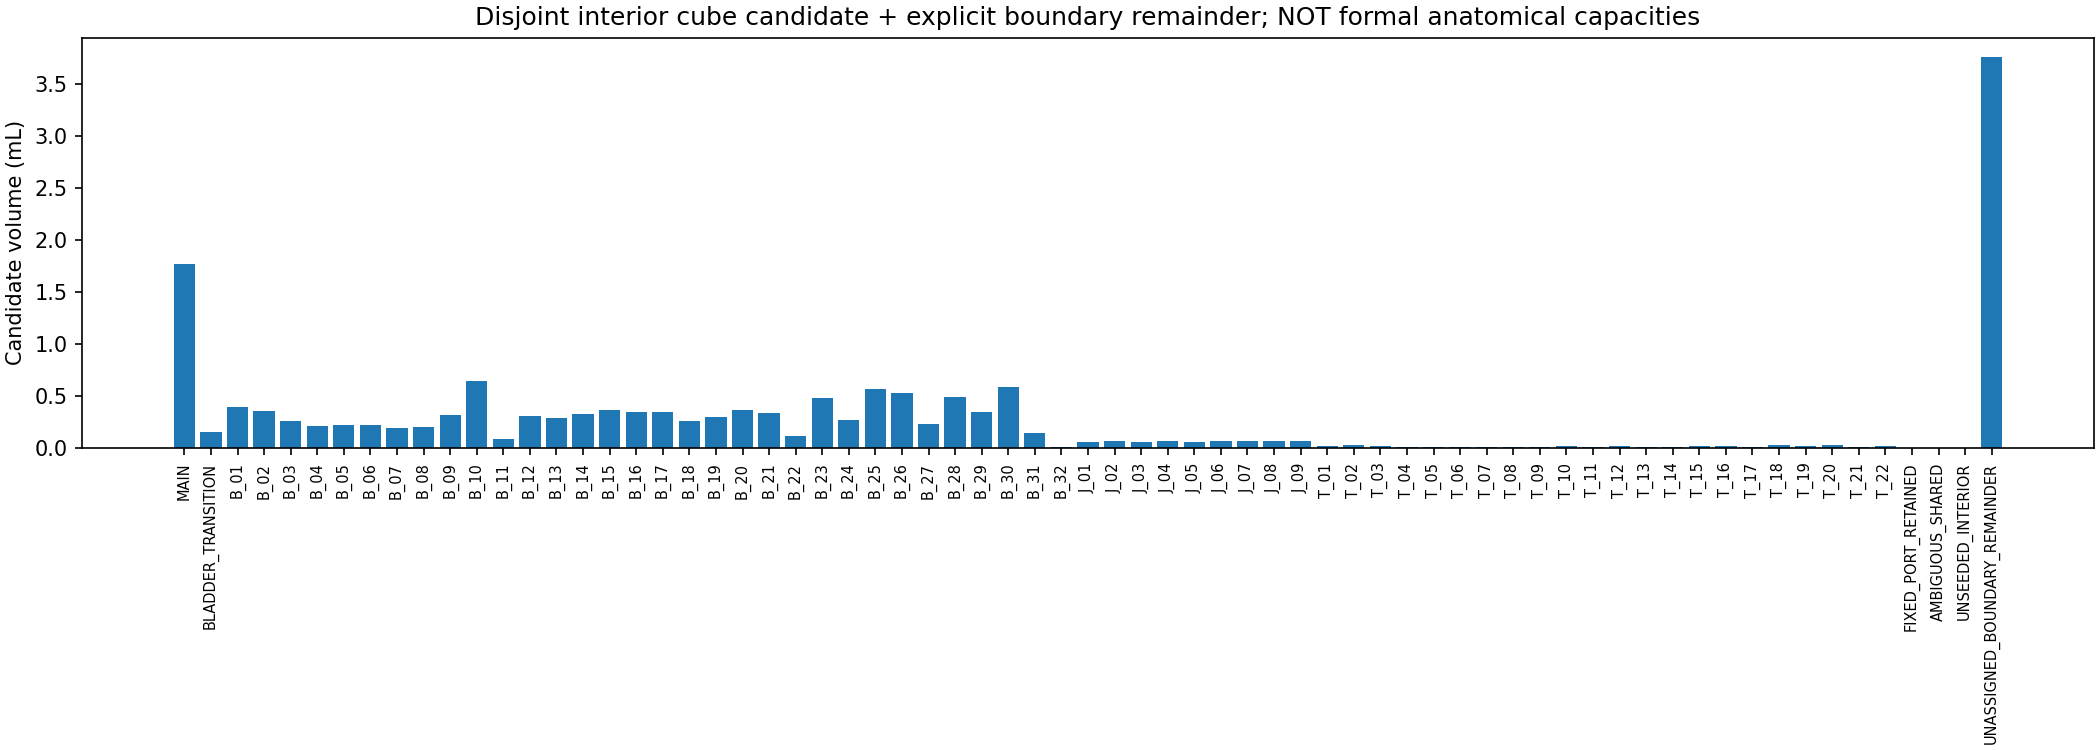

Values plotted in this chart, from the file beside it:
id, candidate_volume_mL, fraction_D2, status
MAIN, 1.77, 0.1053, CANDIDATE_GRID_ACCOUNTING_NOT_ANATOMICAL…
BLADDER_TRANSITION, 0.1537, 0.009149, CANDIDATE_GRID_ACCOUNTING_NOT_ANATOMICAL…
B_01, 0.3935, 0.02341, CANDIDATE_GRID_ACCOUNTING_NOT_ANATOMICAL…
B_02, 0.3613, 0.0215, CANDIDATE_GRID_ACCOUNTING_NOT_ANATOMICAL…
B_03, 0.2587, 0.0154, CANDIDATE_GRID_ACCOUNTING_NOT_ANATOMICAL…
B_04, 0.2117, 0.0126, CANDIDATE_GRID_ACCOUNTING_NOT_ANATOMICAL…
B_05, 0.2239, 0.01332, CANDIDATE_GRID_ACCOUNTING_NOT_ANATOMICAL…
B_06, 0.2218, 0.01319, CANDIDATE_GRID_ACCOUNTING_NOT_ANATOMICAL…
B_07, 0.1953, 0.01162, CANDIDATE_GRID_ACCOUNTING_NOT_ANATOMICAL…
B_08, 0.2072, 0.01233, CANDIDATE_GRID_ACCOUNTING_NOT_ANATOMICAL…
B_09, 0.3227, 0.0192, CANDIDATE_GRID_ACCOUNTING_NOT_ANATOMICAL…
B_10, 0.6471, 0.03851, CANDIDATE_GRID_ACCOUNTING_NOT_ANATOMICAL…
B_11, 0.089, 0.005296, CANDIDATE_GRID_ACCOUNTING_NOT_ANATOMICAL…
B_12, 0.3074, 0.01829, CANDIDATE_GRID_ACCOUNTING_NOT_ANATOMICAL…
B_13, 0.2853, 0.01697, CANDIDATE_GRID_ACCOUNTING_NOT_ANATOMICAL…
B_14, 0.3256, 0.01938, CANDIDATE_GRID_ACCOUNTING_NOT_ANATOMICAL…
B_15, 0.3669, 0.02183, CANDIDATE_GRID_ACCOUNTING_NOT_ANATOMICAL…
B_16, 0.349, 0.02077, CANDIDATE_GRID_ACCOUNTING_NOT_ANATOMICAL…
B_17, 0.3511, 0.02089, CANDIDATE_GRID_ACCOUNTING_NOT_ANATOMICAL…
B_18, 0.26, 0.01547, CANDIDATE_GRID_ACCOUNTING_NOT_ANATOMICAL…
B_19, 0.3028, 0.01801, CANDIDATE_GRID_ACCOUNTING_NOT_ANATOMICAL…
B_20, 0.3698, 0.022, CANDIDATE_GRID_ACCOUNTING_NOT_ANATOMICAL…
B_21, 0.3411, 0.0203, CANDIDATE_GRID_ACCOUNTING_NOT_ANATOMICAL…
B_22, 0.115, 0.006843, CANDIDATE_GRID_ACCOUNTING_NOT_ANATOMICAL…
B_23, 0.4788, 0.02849, CANDIDATE_GRID_ACCOUNTING_NOT_ANATOMICAL…
B_24, 0.2707, 0.01611, CANDIDATE_GRID_ACCOUNTING_NOT_ANATOMICAL…
B_25, 0.5685, 0.03383, CANDIDATE_GRID_ACCOUNTING_NOT_ANATOMICAL…
B_26, 0.5334, 0.03174, CANDIDATE_GRID_ACCOUNTING_NOT_ANATOMICAL…
B_27, 0.2305, 0.01372, CANDIDATE_GRID_ACCOUNTING_NOT_ANATOMICAL…
B_28, 0.4954, 0.02948, CANDIDATE_GRID_ACCOUNTING_NOT_ANATOMICAL…
B_29, 0.3513, 0.0209, CANDIDATE_GRID_ACCOUNTING_NOT_ANATOMICAL…
B_30, 0.5851, 0.03482, CANDIDATE_GRID_ACCOUNTING_NOT_ANATOMICAL…
B_31, 0.149, 0.008866, CANDIDATE_GRID_ACCOUNTING_NOT_ANATOMICAL…
B_32, 0.013, 0.0007735, CANDIDATE_GRID_ACCOUNTING_NOT_ANATOMICAL…
J_01, 0.0595, 0.00354, CANDIDATE_GRID_ACCOUNTING_NOT_ANATOMICAL…
J_02, 0.06588, 0.00392, CANDIDATE_GRID_ACCOUNTING_NOT_ANATOMICAL…
J_03, 0.05962, 0.003548, CANDIDATE_GRID_ACCOUNTING_NOT_ANATOMICAL…
J_04, 0.065, 0.003868, CANDIDATE_GRID_ACCOUNTING_NOT_ANATOMICAL…
J_05, 0.05525, 0.003288, CANDIDATE_GRID_ACCOUNTING_NOT_ANATOMICAL…
J_06, 0.0655, 0.003897, CANDIDATE_GRID_ACCOUNTING_NOT_ANATOMICAL…
J_07, 0.06513, 0.003875, CANDIDATE_GRID_ACCOUNTING_NOT_ANATOMICAL…
J_08, 0.0655, 0.003897, CANDIDATE_GRID_ACCOUNTING_NOT_ANATOMICAL…
J_09, 0.066, 0.003927, CANDIDATE_GRID_ACCOUNTING_NOT_ANATOMICAL…
T_01, 0.0175, 0.001041, CANDIDATE_GRID_ACCOUNTING_NOT_ANATOMICAL…
T_02, 0.0295, 0.001755, CANDIDATE_GRID_ACCOUNTING_NOT_ANATOMICAL…
T_03, 0.01762, 0.001049, CANDIDATE_GRID_ACCOUNTING_NOT_ANATOMICAL…
T_04, 0.01038, 0.0006173, CANDIDATE_GRID_ACCOUNTING_NOT_ANATOMICAL…
T_05, 0.009875, 0.0005876, CANDIDATE_GRID_ACCOUNTING_NOT_ANATOMICAL…
T_06, 0.01225, 0.0007289, CANDIDATE_GRID_ACCOUNTING_NOT_ANATOMICAL…
T_07, 0.0125, 0.0007438, CANDIDATE_GRID_ACCOUNTING_NOT_ANATOMICAL…
T_08, 0.0115, 0.0006843, CANDIDATE_GRID_ACCOUNTING_NOT_ANATOMICAL…
T_09, 0.01087, 0.0006471, CANDIDATE_GRID_ACCOUNTING_NOT_ANATOMICAL…
T_10, 0.0175, 0.001041, CANDIDATE_GRID_ACCOUNTING_NOT_ANATOMICAL…
T_11, 0.01325, 0.0007884, CANDIDATE_GRID_ACCOUNTING_NOT_ANATOMICAL…
T_12, 0.01862, 0.001108, CANDIDATE_GRID_ACCOUNTING_NOT_ANATOMICAL…
T_13, 0.01475, 0.0008777, CANDIDATE_GRID_ACCOUNTING_NOT_ANATOMICAL…
T_14, 0.014, 0.000833, CANDIDATE_GRID_ACCOUNTING_NOT_ANATOMICAL…
T_15, 0.01487, 0.0008851, CANDIDATE_GRID_ACCOUNTING_NOT_ANATOMICAL…
T_16, 0.01862, 0.001108, CANDIDATE_GRID_ACCOUNTING_NOT_ANATOMICAL…
T_17, 0.01425, 0.0008479, CANDIDATE_GRID_ACCOUNTING_NOT_ANATOMICAL…
... 9 more rows
